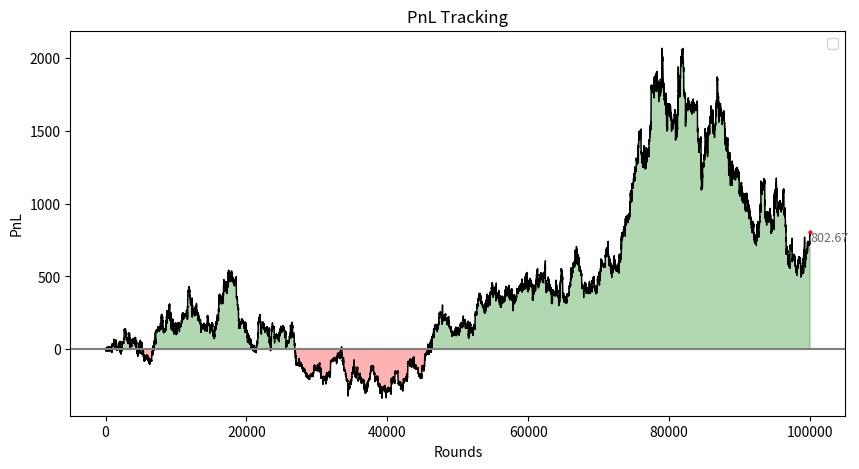

This chart was generated by the following Python code:
import random
import matplotlib.pyplot as plt

# Black Jack

base = [0, 2, 3, 4, 5, 6, 7, 8, 9, 10, 10, 10, 10] # 0 is A and the 3 10s stand for JQK
deck = base * 4 * 6

# Split
def split(player, deck, hands):
    pending = 0

    for i in range(0,4):
        if len(player[i]) == 0 and pending > 0:
            player[i].append(player[i-1][0])
            p = random.choice(deck)
            deck.remove(p)
            player[i].append(p)
            pending -= 1

        if len(player[i]):  
            while player[i][0] == player[i][1] and hands < 4 and pending < 3:
                player[i].pop(1)
                p = random.choice(deck)
                deck.remove(p)
                player[i].append(p)
                hands += 1
                pending += 1

    return hands, player

# Calculate the value of the cards
def handval(m, player, hs, finpoint):
    i = player[m].count(0)

    suml = sum(player[m])
    
    # If no A
    if i == 0:
        finpoint[m] = suml
        hs[m] = "hard"
        return finpoint, hs
    
    # If only 1 A
    elif i == 1:

        # Hard
        if suml + 11 > 21:
            suml += 1
            finpoint[m] = suml
            hs[m] = "hard"
            return finpoint, hs
        
        # Soft
        else:
            suml += 11
            finpoint[m] = suml
            hs[m] = "soft"
            return finpoint, hs
        
    # If more than 1 A
    else:

        # Soft
        if suml + 11 + (i - 1) <= 21:
            suml += 11 + (i - 1)
            finpoint[m] = suml
            hs[m] = "soft"
            return finpoint, hs
        
        # Hard
        else:
            suml += i
            finpoint[m] = suml
            hs[m] = "hard"
            return finpoint, hs
        
# Take one card
def one(player, deck, run_count, t):
    p = random.choice(deck)
    deck.remove(p)
    player[t].append(p)
    if p in range(2,7):
        run_count += 1
    if p in (0,10):
        run_count -= 1
    return player, run_count
 
# Illustrious 18 (excluding the insurance case)
def specstrat(player, house, deck, double, stand, run_count, finpoint, t):
    
    # Calculate true count
    remain_deck = len(deck) / 52
    true_count = run_count / remain_deck

    # Player 10 and House 10 or House A (double)
    if finpoint[t] == 10 and true_count >= 4 and (house[0] in (0,10)) and len(player[t]) == 2:
        player, run_count = one(player, deck, run_count, t)
        double = True
        return double, stand, run_count, player

    # Player 16
    if finpoint[t] == 16:

        # 10 - 6
        if 10 in player[t] and len(player[t]) == 2:

            # House 10 (stand)
            if house[0] == 10 and true_count >= 0:
                stand = True
                return double, stand, run_count, player

        # House 9 (stand)
        if house[0] == 9 and true_count >= 5:
            stand = True
            return double, stand, run_count, player
                
    # Player 15
    if finpoint[t] == 15:

        # House 10 (stand)
        if house[0] == 10 and true_count >= 4:
            stand = True
            return double, stand, run_count, player
            
        # House 9 (stand)
        if house[0] == 9 and true_count >= 2:
            stand = True
            return double, stand, run_count, player
    
    # Player 14 and House 10 (stand)
    if finpoint[t] == 14 and house[0] == 10 and true_count >= 3:
        stand = True
        return double, stand, run_count, player
        
    # Player 13
    if finpoint[t] == 13:

        # House 2 (hit)
        if house[0] == 2 and true_count < -1:
            player, run_count = one(player, deck, run_count, t)
            return double, stand, run_count, player

        # House 3 (hit)
        if house[0] == 3 and true_count < -2:
            player, run_count = one(player, deck, run_count, t)
            return double, stand, run_count, player
    
    # Player 12
    if finpoint[t] == 12:

        # House 3 (stand)
        if house[0] == 3 and true_count >= 2:
            stand = True
            return double, stand, run_count, player
            
        # House 2 (stand)
        if house[0] == 2 and true_count >= 3:
            stand = True
            return double, stand, run_count, player
        
        # House 4 (hit)
        if house[0] == 4 and true_count < 0:
            player, run_count = one(player, deck, run_count, t)
            return double, stand, run_count, player
            
        # House 5 (hit)
        if house[0] == 5 and true_count < -2:
            player, run_count = one(player, deck, run_count, t)
            return double, stand, run_count, player

        # House 6 (hit)
        if house[0] == 6 and true_count < -1:
            player, run_count = one(player, deck, run_count, t)
            return double, stand, run_count, player

    # Player 11 and House A (double)
    if finpoint[t] == 11 and house[0] == 0 and len(player[t]) == 2:
        if true_count >= 1:
            player, run_count = one(player, deck, run_count, t)
            double = True
            return double, stand, run_count, player

    # Player 9
    if finpoint[t] == 9:

        # House 2 (double)
        if house[0] == 2 and true_count >= 1 and len(player[t]) == 2:
            player, run_count = one(player, deck, run_count, t)
            double = True
            return double, stand, run_count, player

        # House 7 (double)
        if house[0] == 7 and true_count >= 3 and len(player[t]) == 2:
            player, run_count = one(player, deck, run_count, t)
            double = True
            return double, stand, run_count, player

    return double, stand, run_count, player

# Basic Strategy 
def basicstrat(player, deck, house, run_count, stand, double, finpoint, hs, t):

    busted = False

    # Player
    while True:
        
        # Calculate the hand and determine if it hard or soft
        finpoint, hs = handval(t, player, hs, finpoint)

        # Cases for hard hands
        if hs[t] == "hard":

            # Player over 22
            if finpoint[t] > 21:
                busted = True
                return busted, double, stand, run_count, player

            # Player 17 - 21 (stand)
            if finpoint[t] in range(17,22):
                stand = True
                return busted, double, stand, run_count, player
            
            # Player 13 - 16
            if finpoint[t] in range(13,17):

                # House 2 - 6
                if house[0] in range(2,7):

                    # Store the len to see if anything happen or not
                    bf = len(player[t])

                    # Checking illustrious
                    double, stand, run_count, player = specstrat(player, house, deck, double, stand, run_count, finpoint, t)

                    # Hit
                    if len(player[t]) != bf:
                        continue

                    # Nothing happen case (stand)
                    else:
                        stand = True
                        return busted, double, stand, run_count, player
                
                # House 7 - A
                else:

                    # Checking illustrious
                    double, stand, run_count, player = specstrat(player, house, deck, double, stand, run_count, finpoint, t)

                    # Stand
                    if stand == True:
                        return busted, double, stand, run_count, player

                    # Nothing happen case (hit)
                    else:
                        player, run_count = one(player, deck, run_count, t)
                        continue
                
            # Player 12
            if finpoint[t] == 12:

                # House 4,5,6
                if house[0] in range(4,7):
                    # Store the len 
                    bf = len(player[t])

                    # Checking illustrious
                    double, stand, run_count, player = specstrat(player, house, deck, double, stand, run_count, finpoint, t)

                    # Hit
                    if len(player[t]) != bf:
                        continue

                    # Nothing happen case (stand)
                    else:
                        stand = True
                        return busted, double, stand, run_count, player
            
                # House 2 - 3 or 7 - A (hit)
                else:

                    # Checking illustrious
                    double, stand, run_count, player = specstrat(player, house, deck, double, stand, run_count, finpoint, t)

                    # Stand
                    if stand == True:
                        return busted, double, stand, run_count, player

                    # Nothing happen case (hit)
                    else:
                        player, run_count = one(player, deck, run_count, t)
                        continue


            # Player 11
            if finpoint[t] == 11:

                # House 2 - 10
                if house[0] in range(2,11):

                    # Double if allowed
                    if len(player[t]) == 2:
                        player, run_count = one(player, deck, run_count, t)
                        double = True
                        return busted, double, stand, run_count, player

                    # Hit
                    else:
                        player, run_count = one(player, deck, run_count, t)
                        continue

                # House A
                else:

                    # Checking illustrious
                    double, stand, run_count, player = specstrat(player, house, deck, double, stand, run_count, finpoint, t)

                    # Double
                    if double == True:
                        return busted, double, stand, run_count, player

                    # Nothing happedn (hit)
                    else:
                        player, run_count = one(player, deck, run_count, t)
                        continue
            
            # Player 10
            if finpoint[t] == 10:
                
                # House 2 - 9 (double)
                if house[0] in range(2,10):
                
                    # Double if allowed
                    if len(player[t]) == 2:
                        player, run_count = one(player, deck, run_count, t)
                        double = True
                        return busted, double, stand, run_count, player

                    # Hit
                    else:
                        player, run_count = one(player, deck, run_count, t)
                        continue

                # House 10 or A
                else:

                    # Checking illustrious
                    double, stand, run_count, player = specstrat(player, house, deck, double, stand, run_count, finpoint, t)

                    # Double
                    if double == True:
                        return busted, double, stand, run_count, player

                    # Nothing happedn (hit)
                    else:
                        player, run_count = one(player, deck, run_count, t)
                        continue
            
            # Player 9
            if finpoint[t] == 9:

                # House 3 - 6 (double)
                if house[0] in range(3, 7):
                                
                    # Double if allowed
                    if len(player[t]) == 2:
                        player, run_count = one(player, deck, run_count, t)
                        double = True
                        return busted, double, stand, run_count, player

                    # Hit
                    else:
                        player, run_count = one(player, deck, run_count, t)
                        continue
                
                # House 2 or 7 - A
                else:

                    # Checking illustrious
                    double, stand, run_count, player = specstrat(player, house, deck, double, stand, run_count, finpoint, t)

                    # Double
                    if double == True:
                        return busted, double, stand, run_count, player

                    # Nothing happen case (hit)
                    else:
                        player, run_count = one(player, deck, run_count, t)
                        continue
            
            # Player 4 - 8 (hit)
            if finpoint[t] in range(4, 9):
                player, run_count = one(player, deck, run_count, t)
                continue

        # Cases for soft hands     
        if hs[t] == "soft":

            # Player 19 - 21 (stand)
            if finpoint[t] in range(19, 22):
                stand = True
                return busted, double, stand, run_count, player
            
            # Player 18
            if finpoint[t] == 18:

                # House 3 - 6 (double if allowed)
                if house[0] in range(3,7):

                    # Double if allowed
                    if len(player[t]) == 2:
                        player, run_count = one(player, deck, run_count, t)
                        double = True
                        return busted, double, stand, run_count, player

                    # Stand
                    else:
                        stand = True
                        return busted, double, stand, run_count, player

                # House 2, 7 or 8 (stand)
                elif house[0] == 2 or house[0] in (7,8):
                    stand = True
                    return busted, double, stand, run_count, player
                
                # House 9 to A (hit)
                else:
                    player, run_count = one(player, deck, run_count, t)
                    continue
            
            # Player 17
            if finpoint[t] == 17:

                # House 3 - 6
                if house[0] in range (3,7):

                    # Double if allowed
                    if len(player[t]) == 2:
                        player, run_count = one(player, deck, run_count, t)
                        double = True
                        return busted, double, stand, run_count, player

                    # Hit
                    else:
                        player, run_count = one(player, deck, run_count, t)
                        continue

                # House 2 or 7 - A (hit)
                else:
                    player, run_count = one(player, deck, run_count, t)
                    continue

            # Player 15, 16
            if finpoint[t] in (15, 16):

                # House 4 - 6
                if house[0] in range (4,7):

                    # Double if allowed
                    if len(player[t]) == 2:
                        player, run_count = one(player, deck, run_count, t)
                        double = True
                        return busted, double, stand, run_count, player

                    # Hit
                    else:
                        player, run_count = one(player, deck, run_count, t)
                        continue

                # House 2, 3 or 7 - A (hit)
                else:
                    player, run_count = one(player, deck, run_count, t)
                    continue
            
            # Player 13 - 14
            if finpoint[t] in (13, 14):

                # House 5, 6
                if house[0] in (5, 6):

                    # Double if allowed
                    if len(player[t]) == 2:
                        player, run_count = one(player, deck, run_count, t)
                        double = True
                        return busted, double, stand, run_count, player

                    # Hit
                    else:
                        player, run_count = one(player, deck, run_count, t)
                        continue

                # House 2 - 4 or 7 - A (hit)
                else:
                    player, run_count = one(player, deck, run_count, t)
                    continue
             
# Deciding win or lose
def wl(finpoint, sumh, capital, wager, t):

    # Tie
    if (finpoint[t] == sumh and finpoint[t] <= 21 and sumh <= 21) or (finpoint[t] > 21 and sumh > 21):
        return capital

    # House win
    elif (sumh <= 21 and finpoint[t] > 21) or (sumh <= 21 and sumh > finpoint[t]):
        capital -= wager[t]
        return capital

    # Player win
    else:
        capital += wager[t]
        return capital

# House turn
def hoturn(house, deck, run_count):

    while True:
        sumh = hocal(house)
        
        # Dealer hit or stand

        # Stand
        if sumh >= 17:
            return house, run_count

        # Hit
        else:
            h = random.choice(deck)
            deck.remove(h)
            house.append(h)
            if h in range(2,7):
                run_count += 1
            if h in (0,10):
                run_count -= 1

# Calculate val of dealer's cards
def hocal(house):
    i = house.count(0)
    
    sumh = sum(house)
    
    # If no A
    if i == 0:
        return sumh
    
    # If only 1 A
    elif i == 1:

        # Hard
        if sumh + 11 > 21:
            sumh += 1
            return sumh
        
        # Soft
        else:
            sumh += 11
            return sumh
        
    # If more than 1 A
    else:

        # Soft
        if sumh + 11 + (i - 1) <= 21:
            sumh += 11 + (i - 1)
            return sumh
        
        # Hard
        else:
            sumh += i
            return sumh

# Main
def bj (deck):
    pnl = 0
    rounds = 0
    x_rounds = []
    y_pnl = []
    x_rounds.append(0)
    y_pnl.append(pnl)
    capital = 1000
    run_count = 0
    true_count = 0

    for i in range(100000):

        # Variables that need reset every round
        busted = False
        house_blackjack = False
        player = [[],
                  [],
                  [],
                  []]
        insurance = False
        house = []
        splitace = False
        hands = 1
        wager = [0,0,0,0]
        finpoint = [0,0,0,0]
        hs = [0,0,0,0]
        insco = 0
        bustcount = 0

        # Reload the deck
        if len(deck) <= 36:
            base = [0, 2, 3, 4, 5, 6, 7, 8, 9, 10, 10, 10, 10] # 0 is A and the 3 10s stand for JQK
            deck = base * 4 * 6
            run_count = 0
            true_count = 0
        
        # Stop if broke
        if capital <= 10:
            pnl = capital - 1000
            x_rounds.append(rounds)
            y_pnl.append(pnl)
            break




        # FIRST THING HAPPEN: DETERMINE THE BET
        #########################################################

        remain_deck = len(deck) / 52
        true_count = run_count / remain_deck

        # Adjusting the risk (suggested by Claude-chan)
        risk = 0.001
        if true_count >= 2 and true_count < 3:
            risk = risk * 1.9
        elif true_count >= 3 and true_count < 4:
            risk = risk * 3.8
        elif true_count >= 4 and true_count < 5:
            risk = risk * 5.7
        elif true_count >= 5 and true_count < 6:
            risk = risk * 7.6
        elif true_count >= 6:
            risk = risk * 9.5

        # Calculate the size 
        bet = capital * risk
        ##########################################################




        
        # SECOND THING HAPPEN: DEALER DEAL CARDS
        ###########################################################

        # Normal deal
        for c in range(2):
            p = random.choice(deck)
            deck.remove(p)
            player[0].append(p)
            h = random.choice(deck)
            deck.remove(h)
            house.append(h)
        rounds += 1

        # Counting dealer's cards
        if house[0] in range (2,7):
            run_count += 1
        elif house[0] in (0,10):
            run_count -= 1
        ############################################################







        # THIRD THING HAPPEN (PROLLY): DEALER PEEK, IF GOT BLACKJACK, MATCH END
        ########################################################################

        # If first card is A, insurance option
        if house[0] == 0:

            remain_deck = len(deck) / 52
            insco = run_count

            # Insurance count
            for f in range(2):
                if player[0][f] in range (2,7):
                    insco += 1
                elif player[0][f] in (0,10):
                    insco -= 1

            true_count = insco / remain_deck

            if true_count >= 3:
                insurance = True

        # Check for dealer's blackjack
        if sum(house) == 10 and 10 in house:

            # Count the second card in dealer's hand
            run_count -= 1

            # Count player's card
            for f in range(2):
                if player[0][f] in range (2,7):
                    run_count += 1
                elif player[0][f] in (0,10):
                    run_count -= 1

            # Insurance cases
            if insurance == True:
                capital += bet
                    

            # Check if player got a blackjack or not
            if sum(player[0]) == 10 and 10 in player[0]:
                # Calculate pnl
                pnl = capital - 1000
                x_rounds.append(rounds)
                y_pnl.append(pnl)
                continue
            else:
                capital -= bet
                # Calculate pnl
                pnl = capital - 1000
                x_rounds.append(rounds)
                y_pnl.append(pnl)
                continue

        # Player got blackjack dealer don't
        else:
            if insurance == True:
                capital -= bet * 0.5

            if sum(player[0]) == 10 and 10 in player[0]:

                # Count the second card in dealer's hand
                if house[1] in range (2,7):
                    run_count += 1
                elif house[1] in (0,10):
                    run_count -= 1
    
                # Count player's card
                for f in range(2):
                    if player[0][f] in range (2,7):
                        run_count += 1
                    elif player[0][f] in (0,10):
                        run_count -= 1
                capital += bet * 1.5
                # Calculate pnl
                pnl = capital - 1000
                x_rounds.append(rounds)
                y_pnl.append(pnl)
                continue
        ########################################################################



        # FOURTH THING HAPPEN: SPLIT THE CARDS
        ########################################################################
        
        if player[0][0] == player[0][1]:

            # A and 8
            if player[0][0] in (0,8):
                if player[0][0] == 0:
                    splitace = True
                hands, player = split(player, deck, hands)
            
            # 9
            if player[0][0] == 9 and house[0] in range(2,10) and house[0] != 7:
                hands, player = split(player, deck, hands)

            # 2, 3 and 7
            if player[0][0] in (2,3,7) and house[0] in range(2,8):
                hands, player = split(player, deck, hands)

            # 6
            if player[0][0] == 6 and house[0] in range(2,7):
                hands, player = split(player, deck, hands)

            # 4
            if player[0][0] == 4 and house[0] in (5,6):
                hands, player = split(player, deck, hands)
        ########################################################################





        # FIFTH THING HAPPEN: SOME STUFF
        #######################################################################

        # Place the wager(s)
        for w in range(0, len(player)):
            if len(player[w]) > 0: 
                wager[w] = bet

        # Loop through the hands for card counting
        for o in range(0, hands):

            # Counting player's cards
            for k in range(0, len(player[o])):
                if player[o][k] in range(2,7):
                    run_count += 1
                elif player[o][k] in (0,10):
                    run_count -= 1

        # Calculate hand
        for m in range(0, len(player)):
            if len(player[m]) > 0:
                finpoint, hs = handval(m, player, hs, finpoint)
        ########################################################################





        # SIXTH THING HAPPEN (PROLLY): SPLIT ACE CASE
        #######################################################################

        # If split aces case
        if splitace == True:
            
            # House turn
            house, run_count = hoturn(house, deck, run_count)
            sumh = hocal(house)
            # Count second card
            if house[1] in range(2, 7):
                run_count += 1
            if house[1] in (0, 10):
                run_count -= 1

            for a in range(0, len(player)):

                if len(player[a]) > 0: 
                    capital = wl(finpoint, sumh, capital, wager, a)

            # Calculate pnl
            pnl = capital - 1000
            x_rounds.append(rounds)
            y_pnl.append(pnl)
            continue
        #######################################################################






        # SEVENTH THING HAPPEN: MAIN ACTION FOR PLAYER
        #######################################################################



        # Loop for the main actions
        for t in range(0, len(player)):

            stand = False
            double = False

            if len(player[t]) > 0:
                # If hard hands, check illustrious 18
                if 0 not in player[t]:
                    double, stand, run_count, player = specstrat(player, house, deck, double, stand, run_count, finpoint, t)

                    # End player's turn
                    if stand == True or double == True:

                        # Double the bet
                        if double == True:
                            wager[t] = bet * 2

                        # Calculate player's hand
                        finpoint, hs = handval(t, player, hs, finpoint)


                    else:

                        # Check basic strat
                        busted, double, stand, run_count, player = basicstrat(player, deck, house, run_count, stand, double, finpoint, hs, t)

                        # End player's turn

                        # Busted
                        if busted == True:
                            capital -= wager[t]
                            player[t] = []
                            bustcount += 1
                            continue

                        # Double or stand
                        if double == True or stand == True:

                            # Double the bet
                            if double == True:
                                wager[t] = bet * 2
                            
                            # Calculate player's hand
                            finpoint, hs = handval(t, player, hs, finpoint)

                else:
                
                    # Check basic strat
                    busted, double, stand, run_count, player = basicstrat(player, deck, house, run_count, stand, double, finpoint, hs, t)

                    # End player's turn

                    # Busted
                    if busted == True:
                        capital -= wager[t]
                        player[t] = []
                        bustcount += 1
                        continue

                    # Double or stand
                    if double == True or stand == True:

                        # Double the bet
                        if double == True:
                            wager[t] = bet * 2
                        
                        # Calculate player's hand
                        finpoint, hs = handval(t, player, hs, finpoint)
        ##################################################################################





        # EIGHTH THING HAPPEN: DEALER'S TURN
        #################################################################################

        # Count second card
        if house[1] in range(2, 7):
            run_count += 1
        if house[1] in (0, 10):
            run_count -= 1

        # Dealer's turn
        if bustcount < hands:
            house, run_count = hoturn(house, deck, run_count)
            sumh = hocal(house)
        ##################################################################################





        # NINTH THING HAPPEN: NOW WE WRAP IT UPPP
        ##################################################################################

        # Loop to check if win or lose
        for l in range(0, len(player)):
            if len(player[l]) > 0:
                capital = wl(finpoint, sumh, capital, wager, l)
        ##################################################################################

        
        # Calculate pnl
        pnl = capital - 1000
        x_rounds.append(rounds)
        y_pnl.append(pnl)
        

    max_round = x_rounds[-1]
    pnl = y_pnl[-1]

    #=================# 
    #====THE GRAPH====#
    #=================#
    plt.figure(figsize=(10,5))
    plt.plot(x_rounds, y_pnl, color="black", linewidth=1)

    plt.fill_between(x_rounds, y_pnl, 0, where=[v >= 0 for v in y_pnl], color="green", alpha=0.3, interpolate=True)
    plt.fill_between(x_rounds, y_pnl, 0, where=[v <= 0 for v in y_pnl], color="red", alpha=0.3, interpolate=True)

    plt.axhline(y = 0, color = "gray")
    plt.text(x = max_round + 100, y = pnl - 60, s = f"{pnl:.2f}", color = "dimgray", fontsize = 9)
    plt.plot(max_round, pnl, marker = "o", markersize = 2, color ="red")

    plt.title("PnL Tracking")
    plt.xlabel("Rounds")
    plt.ylabel("PnL")

    plt.legend()
    plt.show()
            
print(bj(deck))
